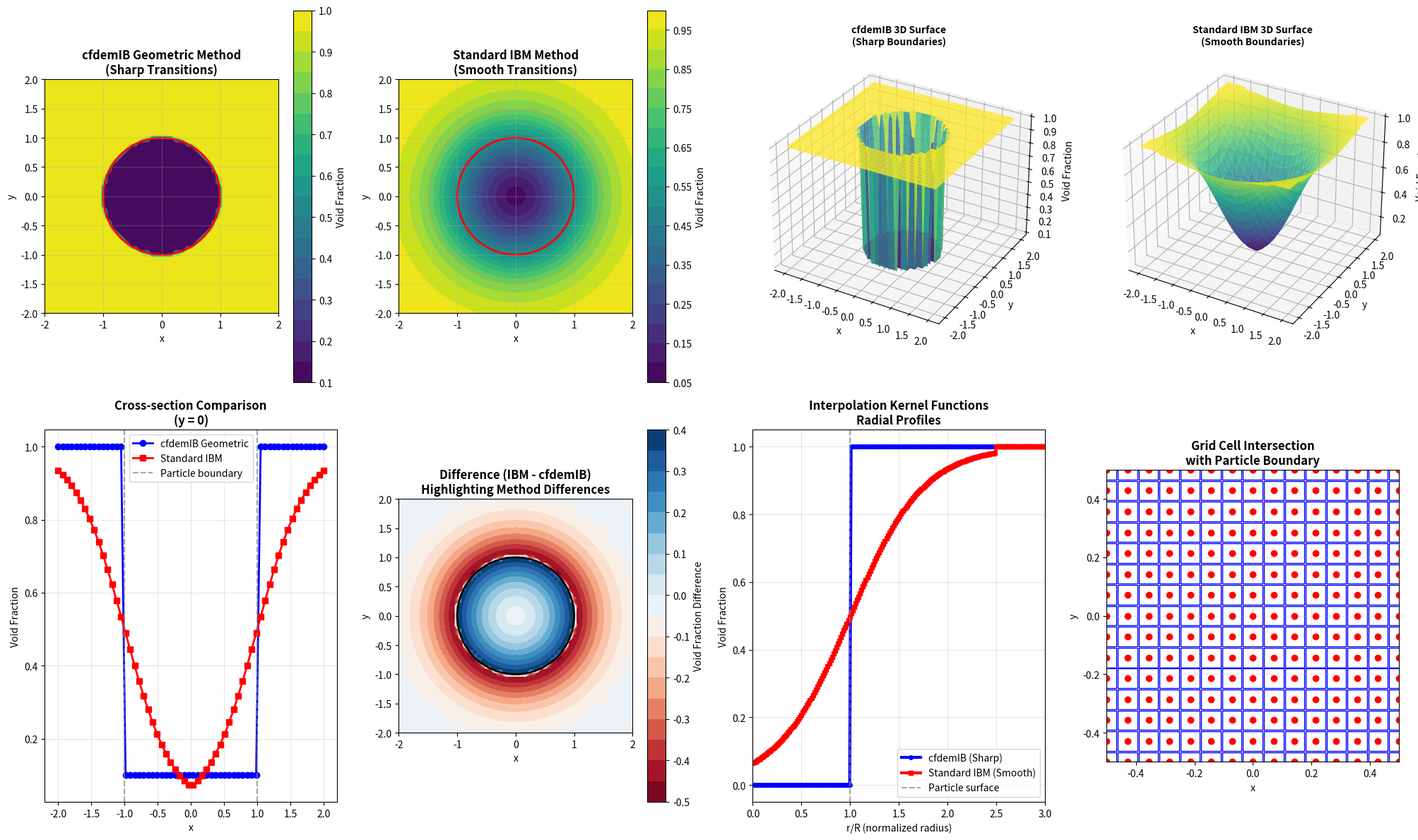

Source code (Python): (Note: this script raises an exception after producing the figure.)
#!/usr/bin/env python3
"""
CFDEMcoupling Visualization Script
==================================

This script generates 3D visualizations to demonstrate the differences between:
1. cfdemIB geometric method (current implementation)
2. Standard IBM with smooth interpolation methods

The visualization includes:
- Direct geometric intersection calculation vs smooth delta functions
- Sharp transitions vs gradual transitions around particle boundaries
- Binary inside/outside determination vs continuous interpolation
- 3D surface plots, cross-sectional views, and side-by-side comparisons

Author: Generated for CFDEMcoupling-PUBLIC
License: GPL v3 (consistent with CFDEMcoupling license)
"""

import numpy as np
import matplotlib.pyplot as plt
from mpl_toolkits.mplot3d import Axes3D
import matplotlib.patches as patches
from matplotlib.colors import LinearSegmentedColormap
import os


class CFDEMIBGeometric:
    """
    Implementation of cfdemIB geometric method for void fraction calculation.
    Based on the IBVoidFraction.C implementation in CFDEMcoupling.
    """
    
    def __init__(self, particle_center, particle_radius):
        self.center = np.array(particle_center)
        self.radius = particle_radius
    
    def segment_particle_intersection(self, point_inside, point_outside):
        """
        Compute intersection parameter lambda for line segment with particle sphere.
        Based on segmentParticleIntersection method in IBVoidFraction.C
        
        Solves quadratic equation: |point_inside + lambda*(point_outside - point_inside) - center|^2 = radius^2
        """
        direction = point_outside - point_inside
        to_center = point_inside - self.center
        
        a = np.dot(direction, direction)
        b = 2.0 * np.dot(direction, to_center)
        c = np.dot(to_center, to_center) - self.radius**2
        
        discriminant = b**2 - 4.0*a*c
        
        if discriminant < 0:
            return 0.0
        
        sqrt_d = np.sqrt(discriminant)
        lambda1 = (-b + sqrt_d) / (2.0*a)
        lambda2 = (-b - sqrt_d) / (2.0*a)
        
        # Find valid intersection in [0,1] range
        eps = 1e-12
        for lam in [lambda1, lambda2]:
            if -eps <= lam <= 1.0 + eps:
                return np.clip(lam, 0.0, 1.0)
        
        return 0.0
    
    def calculate_void_fraction(self, cell_center, cell_vertices):
        """
        Calculate void fraction for a cell using cfdemIB geometric method.
        Sharp binary determination with geometric intersection ratios.
        """
        # Check if cell center is inside particle
        center_distance = np.linalg.norm(cell_center - self.center)
        
        if center_distance > self.radius:
            # Cell center outside particle - check vertex intersections
            intersections = 0
            total_vertices = len(cell_vertices)
            
            for vertex in cell_vertices:
                vertex_distance = np.linalg.norm(vertex - self.center)
                
                if vertex_distance < self.radius:
                    # Vertex inside particle - compute intersection ratio
                    lambda_val = self.segment_particle_intersection(cell_center, vertex)
                    intersections += lambda_val
                elif vertex_distance > self.radius:
                    # Both points outside - check if line crosses particle
                    lambda_val = self.segment_particle_intersection(vertex, cell_center)
                    intersections += lambda_val
            
            # Sharp transition - geometric ratio
            void_fraction = 1.0 - (intersections / total_vertices)
            return np.clip(void_fraction, 0.0, 1.0)
        else:
            # Cell center inside particle - very low void fraction
            return 0.1  # alphaMin from IBVoidFraction


class StandardIBM:
    """
    Implementation of standard IBM with smooth interpolation using discrete delta functions.
    """
    
    def __init__(self, particle_center, particle_radius, support_radius_factor=1.5):
        self.center = np.array(particle_center)
        self.radius = particle_radius
        self.support_radius = particle_radius * support_radius_factor
    
    def discrete_delta_function(self, distance, smoothing_length):
        """
        Smooth discrete delta function for IBM interpolation.
        Using a Gaussian-based kernel function.
        """
        if distance > smoothing_length:
            return 0.0
        
        # Normalized distance
        r = distance / smoothing_length
        
        # Smooth kernel function (modified Gaussian)
        if r <= 1.0:
            return np.exp(-4.0 * r**2) * (1.0 - r**2)**2
        else:
            return 0.0
    
    def calculate_void_fraction(self, cell_center):
        """
        Calculate void fraction using smooth IBM interpolation.
        Gradual transitions with continuous kernel functions.
        """
        distance_to_surface = np.linalg.norm(cell_center - self.center) - self.radius
        
        if distance_to_surface <= -self.support_radius:
            # Deep inside particle
            return 0.0
        elif distance_to_surface >= self.support_radius:
            # Far from particle
            return 1.0
        else:
            # In the transition zone - smooth interpolation
            normalized_distance = (distance_to_surface + self.support_radius) / (2.0 * self.support_radius)
            
            # Smooth transition using tanh function
            return 0.5 * (1.0 + np.tanh(4.0 * (normalized_distance - 0.5)))


def create_2d_grid(nx=50, ny=50, domain_size=4.0):
    """Create 2D computational grid."""
    x = np.linspace(-domain_size/2, domain_size/2, nx)
    y = np.linspace(-domain_size/2, domain_size/2, ny)
    X, Y = np.meshgrid(x, y)
    return X, Y


def create_cell_vertices_2d(x, y, dx, dy):
    """Create vertices for a 2D cell."""
    return np.array([
        [x - dx/2, y - dy/2],
        [x + dx/2, y - dy/2],
        [x + dx/2, y + dy/2],
        [x - dx/2, y + dy/2]
    ])


def visualize_cfdem_ib_vs_ibm():
    """Generate comprehensive visualizations comparing cfdemIB and standard IBM methods."""
    
    # Set up particle and domain
    particle_center = [0.0, 0.0]
    particle_radius = 1.0
    domain_size = 4.0
    
    # Create grid
    nx, ny = 60, 60
    X, Y = create_2d_grid(nx, ny, domain_size)
    dx = domain_size / nx
    dy = domain_size / ny
    
    # Initialize methods
    cfdem_ib = CFDEMIBGeometric(particle_center, particle_radius)
    standard_ibm = StandardIBM(particle_center, particle_radius)
    
    # Calculate void fractions
    void_cfdem = np.zeros((ny, nx))
    void_ibm = np.zeros((ny, nx))
    
    for i in range(ny):
        for j in range(nx):
            cell_center = np.array([X[i, j], Y[i, j]])
            
            # cfdemIB method - geometric intersection
            cell_vertices = create_cell_vertices_2d(X[i, j], Y[i, j], dx, dy)
            void_cfdem[i, j] = cfdem_ib.calculate_void_fraction(cell_center, cell_vertices)
            
            # Standard IBM method - smooth interpolation
            void_ibm[i, j] = standard_ibm.calculate_void_fraction(cell_center)
    
    # Create visualizations
    fig = plt.figure(figsize=(20, 12))
    
    # 1. cfdemIB Geometric Method - 2D Contour
    ax1 = fig.add_subplot(2, 4, 1)
    im1 = ax1.contourf(X, Y, void_cfdem, levels=20, cmap='viridis')
    ax1.add_patch(plt.Circle(particle_center, particle_radius, fill=False, edgecolor='red', linewidth=2))
    ax1.set_title('cfdemIB Geometric Method\n(Sharp Transitions)', fontsize=12, fontweight='bold')
    ax1.set_xlabel('x')
    ax1.set_ylabel('y')
    ax1.grid(True, alpha=0.3)
    ax1.set_aspect('equal')
    plt.colorbar(im1, ax=ax1, label='Void Fraction')
    
    # 2. Standard IBM - 2D Contour
    ax2 = fig.add_subplot(2, 4, 2)
    im2 = ax2.contourf(X, Y, void_ibm, levels=20, cmap='viridis')
    ax2.add_patch(plt.Circle(particle_center, particle_radius, fill=False, edgecolor='red', linewidth=2))
    ax2.add_patch(plt.Circle(particle_center, standard_ibm.support_radius, fill=False, edgecolor='orange', 
                            linewidth=1, linestyle='--', alpha=0.7))
    ax2.set_title('Standard IBM Method\n(Smooth Transitions)', fontsize=12, fontweight='bold')
    ax2.set_xlabel('x')
    ax2.set_ylabel('y')
    ax2.grid(True, alpha=0.3)
    ax2.set_aspect('equal')
    plt.colorbar(im2, ax=ax2, label='Void Fraction')
    
    # 3. cfdemIB - 3D Surface Plot
    ax3 = fig.add_subplot(2, 4, 3, projection='3d')
    surf1 = ax3.plot_surface(X, Y, void_cfdem, cmap='viridis', alpha=0.8)
    ax3.set_title('cfdemIB 3D Surface\n(Sharp Boundaries)', fontsize=10, fontweight='bold')
    ax3.set_xlabel('x')
    ax3.set_ylabel('y')
    ax3.set_zlabel('Void Fraction')
    
    # 4. Standard IBM - 3D Surface Plot
    ax4 = fig.add_subplot(2, 4, 4, projection='3d')
    surf2 = ax4.plot_surface(X, Y, void_ibm, cmap='viridis', alpha=0.8)
    ax4.set_title('Standard IBM 3D Surface\n(Smooth Boundaries)', fontsize=10, fontweight='bold')
    ax4.set_xlabel('x')
    ax4.set_ylabel('y')
    ax4.set_zlabel('Void Fraction')
    
    # 5. Cross-sectional comparison (y=0)
    ax5 = fig.add_subplot(2, 4, 5)
    center_idx = ny // 2
    x_line = X[center_idx, :]
    ax5.plot(x_line, void_cfdem[center_idx, :], 'b-', linewidth=2, label='cfdemIB Geometric', marker='o')
    ax5.plot(x_line, void_ibm[center_idx, :], 'r-', linewidth=2, label='Standard IBM', marker='s')
    ax5.axvline(-particle_radius, color='gray', linestyle='--', alpha=0.7, label='Particle boundary')
    ax5.axvline(particle_radius, color='gray', linestyle='--', alpha=0.7)
    ax5.set_title('Cross-section Comparison\n(y = 0)', fontsize=12, fontweight='bold')
    ax5.set_xlabel('x')
    ax5.set_ylabel('Void Fraction')
    ax5.legend()
    ax5.grid(True, alpha=0.3)
    
    # 6. Difference plot
    ax6 = fig.add_subplot(2, 4, 6)
    difference = void_ibm - void_cfdem
    im6 = ax6.contourf(X, Y, difference, levels=20, cmap='RdBu')
    ax6.add_patch(plt.Circle(particle_center, particle_radius, fill=False, edgecolor='black', linewidth=2))
    ax6.set_title('Difference (IBM - cfdemIB)\nHighlighting Method Differences', fontsize=12, fontweight='bold')
    ax6.set_xlabel('x')
    ax6.set_ylabel('y')
    ax6.set_aspect('equal')
    plt.colorbar(im6, ax=ax6, label='Void Fraction Difference')
    
    # 7. Interpolation kernels comparison
    ax7 = fig.add_subplot(2, 4, 7)
    r_values = np.linspace(0, 3*particle_radius, 200)
    
    # cfdemIB kernel (sharp step function)
    cfdem_kernel = np.where(r_values <= particle_radius, 0.0, 1.0)
    
    # IBM kernel (smooth transition)
    ibm_kernel = []
    for r in r_values:
        distance_to_surface = r - particle_radius
        if distance_to_surface <= -standard_ibm.support_radius:
            ibm_kernel.append(0.0)
        elif distance_to_surface >= standard_ibm.support_radius:
            ibm_kernel.append(1.0)
        else:
            normalized_distance = (distance_to_surface + standard_ibm.support_radius) / (2.0 * standard_ibm.support_radius)
            ibm_kernel.append(0.5 * (1.0 + np.tanh(4.0 * (normalized_distance - 0.5))))
    
    ax7.plot(r_values/particle_radius, cfdem_kernel, 'b-', linewidth=3, label='cfdemIB (Sharp)', marker='o', markersize=4)
    ax7.plot(r_values/particle_radius, ibm_kernel, 'r-', linewidth=3, label='Standard IBM (Smooth)', marker='s', markersize=4)
    ax7.axvline(1.0, color='gray', linestyle='--', alpha=0.7, label='Particle surface')
    ax7.set_title('Interpolation Kernel Functions\nRadial Profiles', fontsize=12, fontweight='bold')
    ax7.set_xlabel('r/R (normalized radius)')
    ax7.set_ylabel('Void Fraction')
    ax7.legend()
    ax7.grid(True, alpha=0.3)
    ax7.set_xlim(0, 3)
    
    # 8. Grid cells illustration
    ax8 = fig.add_subplot(2, 4, 8)
    # Draw a zoomed-in view of grid cells around particle boundary
    zoom_size = 0.5
    zoom_nx = 15
    zoom_ny = 15
    x_zoom = np.linspace(-zoom_size, zoom_size, zoom_nx)
    y_zoom = np.linspace(-zoom_size, zoom_size, zoom_ny)
    X_zoom, Y_zoom = np.meshgrid(x_zoom, y_zoom)
    
    # Draw grid cells
    for i in range(zoom_ny):
        for j in range(zoom_nx):
            cell_center = np.array([X_zoom[i, j], Y_zoom[i, j]])
            distance = np.linalg.norm(cell_center - np.array(particle_center))
            
            if distance < particle_radius * 1.2:  # Only show cells near particle
                dx_zoom = zoom_size * 2 / zoom_nx
                dy_zoom = zoom_size * 2 / zoom_ny
                rect = patches.Rectangle((X_zoom[i, j] - dx_zoom/2, Y_zoom[i, j] - dy_zoom/2),
                                       dx_zoom, dy_zoom, linewidth=1, edgecolor='blue', facecolor='none')
                ax8.add_patch(rect)
                
                # Color code based on intersection with particle
                if distance < particle_radius:
                    ax8.plot(X_zoom[i, j], Y_zoom[i, j], 'ro', markersize=6)  # Inside
                else:
                    ax8.plot(X_zoom[i, j], Y_zoom[i, j], 'go', markersize=6)  # Outside
    
    # Draw particle
    circle = plt.Circle(particle_center, particle_radius, fill=False, edgecolor='red', linewidth=3)
    ax8.add_patch(circle)
    ax8.set_title('Grid Cell Intersection\nwith Particle Boundary', fontsize=12, fontweight='bold')
    ax8.set_xlabel('x')
    ax8.set_ylabel('y')
    ax8.set_aspect('equal')
    ax8.set_xlim(-zoom_size, zoom_size)
    ax8.set_ylim(-zoom_size, zoom_size)
    ax8.grid(True, alpha=0.3)
    
    plt.tight_layout()
    
    # Create output directory if it doesn't exist
    output_dir = os.path.dirname(os.path.abspath(__file__))
    
    # Save the plot
    output_file = os.path.join(output_dir, 'cfdem_ib_vs_ibm_comparison.png')
    plt.savefig(output_file, dpi=300, bbox_inches='tight', facecolor='white')
    print(f"Visualization saved to: {output_file}")
    
    # Show the plot
    plt.show()
    
    return fig


def create_detailed_kernel_comparison():
    """Create a detailed comparison of interpolation kernels."""
    
    fig, ((ax1, ax2), (ax3, ax4)) = plt.subplots(2, 2, figsize=(14, 10))
    
    particle_radius = 1.0
    r_values = np.linspace(0, 3*particle_radius, 300)
    
    # 1. cfdemIB Sharp Kernel
    cfdem_kernel = np.where(r_values <= particle_radius, 0.0, 1.0)
    ax1.plot(r_values/particle_radius, cfdem_kernel, 'b-', linewidth=4, label='cfdemIB')
    ax1.axvline(1.0, color='red', linestyle='--', alpha=0.7, label='Particle surface')
    ax1.set_title('cfdemIB Geometric Method\n(Binary Step Function)', fontweight='bold')
    ax1.set_xlabel('r/R (normalized radius)')
    ax1.set_ylabel('Void Fraction')
    ax1.grid(True, alpha=0.3)
    ax1.legend()
    ax1.set_ylim(-0.1, 1.1)
    
    # 2. Standard IBM Smooth Kernels (different smoothing parameters)
    support_factors = [1.2, 1.5, 2.0]
    colors = ['red', 'green', 'orange']
    
    for i, (support_factor, color) in enumerate(zip(support_factors, colors)):
        ibm = StandardIBM([0, 0], particle_radius, support_factor)
        ibm_kernel = []
        for r in r_values:
            distance_to_surface = r - particle_radius
            if distance_to_surface <= -ibm.support_radius:
                ibm_kernel.append(0.0)
            elif distance_to_surface >= ibm.support_radius:
                ibm_kernel.append(1.0)
            else:
                normalized_distance = (distance_to_surface + ibm.support_radius) / (2.0 * ibm.support_radius)
                ibm_kernel.append(0.5 * (1.0 + np.tanh(4.0 * (normalized_distance - 0.5))))
        
        ax2.plot(r_values/particle_radius, ibm_kernel, color=color, linewidth=3, 
                label=f'IBM (support={support_factor:.1f}R)')
    
    ax2.axvline(1.0, color='gray', linestyle='--', alpha=0.7, label='Particle surface')
    ax2.set_title('Standard IBM Method\n(Smooth Transition Functions)', fontweight='bold')
    ax2.set_xlabel('r/R (normalized radius)')
    ax2.set_ylabel('Void Fraction')
    ax2.grid(True, alpha=0.3)
    ax2.legend()
    ax2.set_ylim(-0.1, 1.1)
    
    # 3. Gradient comparison
    dr = r_values[1] - r_values[0]
    cfdem_gradient = np.gradient(cfdem_kernel, dr)
    
    ax3.plot(r_values/particle_radius, cfdem_gradient/particle_radius, 'b-', linewidth=3, label='cfdemIB gradient')
    
    # IBM gradient for support_factor = 1.5
    ibm = StandardIBM([0, 0], particle_radius, 1.5)
    ibm_kernel = []
    for r in r_values:
        distance_to_surface = r - particle_radius
        if distance_to_surface <= -ibm.support_radius:
            ibm_kernel.append(0.0)
        elif distance_to_surface >= ibm.support_radius:
            ibm_kernel.append(1.0)
        else:
            normalized_distance = (distance_to_surface + ibm.support_radius) / (2.0 * ibm.support_radius)
            ibm_kernel.append(0.5 * (1.0 + np.tanh(4.0 * (normalized_distance - 0.5))))
    
    ibm_gradient = np.gradient(ibm_kernel, dr)
    ax3.plot(r_values/particle_radius, ibm_gradient/particle_radius, 'r-', linewidth=3, label='IBM gradient')
    
    ax3.axvline(1.0, color='gray', linestyle='--', alpha=0.7, label='Particle surface')
    ax3.set_title('Gradient Comparison\n(Sharpness of Transitions)', fontweight='bold')
    ax3.set_xlabel('r/R (normalized radius)')
    ax3.set_ylabel('d(VoidFraction)/dr')
    ax3.grid(True, alpha=0.3)
    ax3.legend()
    
    # 4. Support radius illustration
    theta = np.linspace(0, 2*np.pi, 100)
    particle_x = particle_radius * np.cos(theta)
    particle_y = particle_radius * np.sin(theta)
    
    ax4.plot(particle_x, particle_y, 'b-', linewidth=3, label='Particle boundary')
    
    # Show support radius for IBM
    support_radius = 1.5 * particle_radius
    support_x = support_radius * np.cos(theta)
    support_y = support_radius * np.sin(theta)
    ax4.plot(support_x, support_y, 'r--', linewidth=2, label='IBM support radius')
    
    # Fill the support zone
    ax4.fill_between(support_x, support_y, alpha=0.2, color='red', label='IBM influence zone')
    ax4.fill_between(particle_x, particle_y, alpha=0.3, color='blue', label='Particle volume')
    
    ax4.set_title('Influence Zones Comparison\ncfdemIB (sharp) vs IBM (smooth)', fontweight='bold')
    ax4.set_xlabel('x/R')
    ax4.set_ylabel('y/R')
    ax4.set_aspect('equal')
    ax4.grid(True, alpha=0.3)
    ax4.legend()
    ax4.set_xlim(-2.5, 2.5)
    ax4.set_ylim(-2.5, 2.5)
    
    plt.tight_layout()
    
    # Save the detailed kernel comparison
    output_dir = os.path.dirname(os.path.abspath(__file__))
    output_file = os.path.join(output_dir, 'cfdem_ib_kernel_comparison.png')
    plt.savefig(output_file, dpi=300, bbox_inches='tight', facecolor='white')
    print(f"Kernel comparison saved to: {output_file}")
    
    plt.show()
    
    return fig


def main():
    """Main function to generate all visualizations."""
    print("CFDEMcoupling Visualization Script")
    print("==================================")
    print("Generating visualizations comparing cfdemIB geometric method and standard IBM...")
    print()
    
    # Generate main comparison visualization
    print("1. Creating comprehensive comparison visualization...")
    fig1 = visualize_cfdem_ib_vs_ibm()
    
    print()
    print("2. Creating detailed kernel function comparison...")
    fig2 = create_detailed_kernel_comparison()
    
    print()
    print("Visualization generation completed!")
    print("Generated files:")
    output_dir = os.path.dirname(os.path.abspath(__file__))
    print(f"  - {os.path.join(output_dir, 'cfdem_ib_vs_ibm_comparison.png')}")
    print(f"  - {os.path.join(output_dir, 'cfdem_ib_kernel_comparison.png')}")
    print()
    print("Key differences highlighted:")
    print("  • cfdemIB: Binary inside/outside determination with geometric ratios")
    print("  • Standard IBM: Continuous interpolation with smooth kernels")
    print("  • cfdemIB: Sharp boundaries, no smoothing")
    print("  • Standard IBM: Smooth transitions, wider influence zone")


if __name__ == "__main__":
    main()
